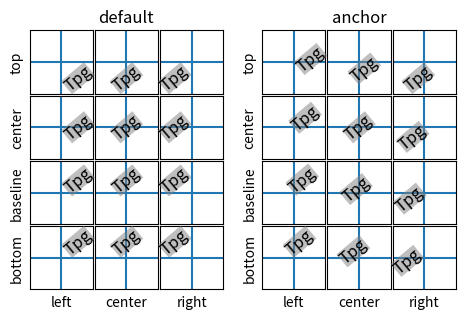

Recreate this plot in Python.
from mpl_toolkits.axes_grid1.axes_grid import ImageGrid


def test_rotation_mode(fig, mode, subplot_location):
    ha_list = "left center right".split()
    va_list = "top center baseline bottom".split()
    grid = ImageGrid(fig, subplot_location,
                     nrows_ncols=(len(va_list), len(ha_list)),
                     share_all=True, aspect=True,
                     #label_mode='1',
                     cbar_mode=None)

    for ha, ax in zip(ha_list, grid.axes_row[-1]):
        ax.axis["bottom"].label.set_text(ha)

    grid.axes_row[0][1].set_title(mode, size="large")

    for va, ax in zip(va_list, grid.axes_column[0]):
        ax.axis["left"].label.set_text(va)

    i = 0
    for va in va_list:
        for ha in ha_list:
            ax = grid[i]
            for axis in ax.axis.values():
                axis.toggle(ticks=False, ticklabels=False)

            ax.text(0.5, 0.5, "Tpg",
                    size="large", rotation=40,
                    bbox=dict(boxstyle="square,pad=0.",
                              ec="none", fc="0.5", alpha=0.5),
                    ha=ha, va=va,
                    rotation_mode=mode)
            ax.axvline(0.5)
            ax.axhline(0.5)
            i += 1

if 1:
    import matplotlib.pyplot as plt
    fig = plt.figure(1, figsize=(5.5, 4))
    fig.clf()

    test_rotation_mode(fig, "default", 121)
    test_rotation_mode(fig, "anchor", 122)
    plt.show()
